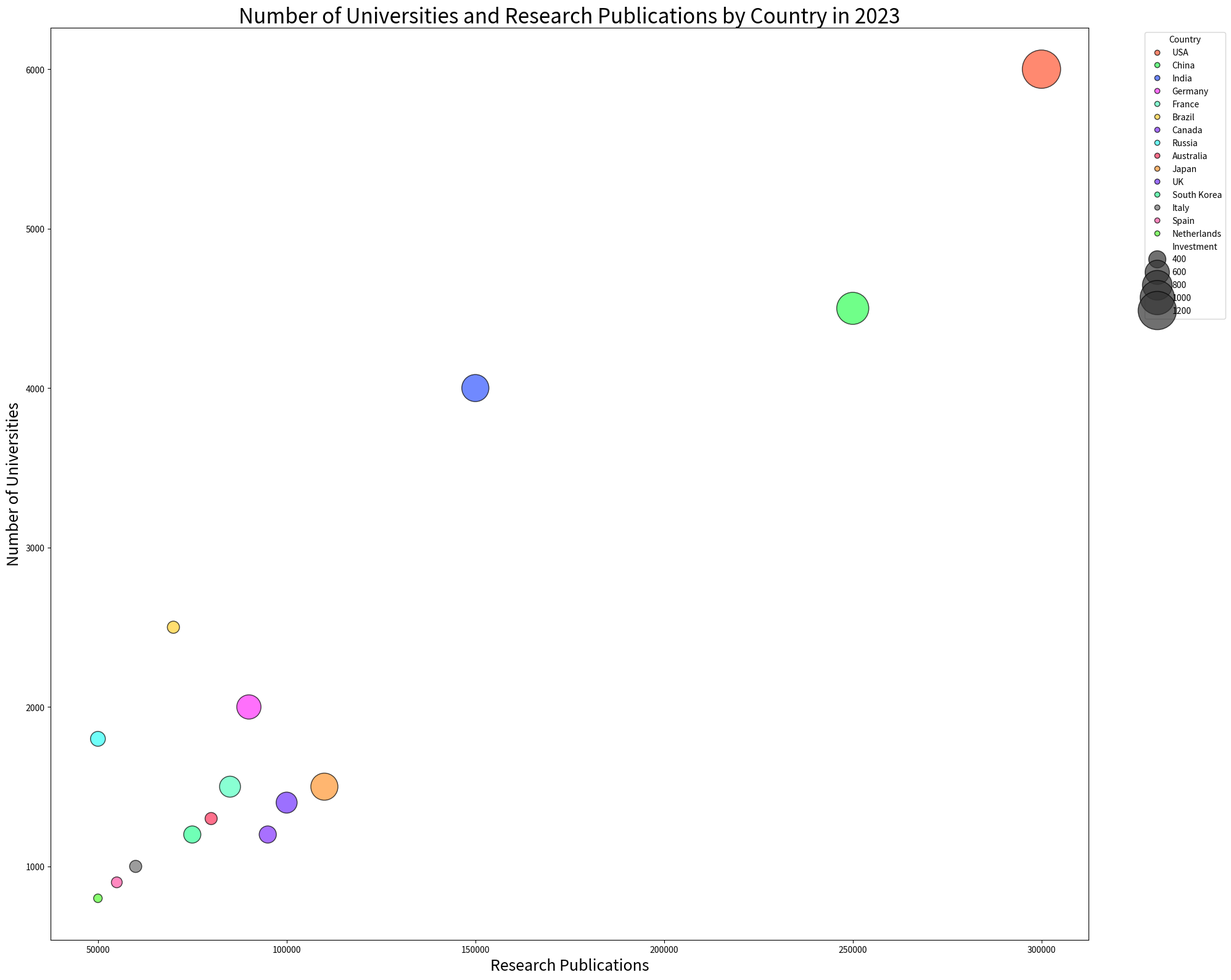

Generate this figure with matplotlib:

import seaborn as sns
import pandas as pd
import matplotlib.pyplot as plt

# Data
data = {
    'Country': ['USA', 'China', 'India', 'Germany', 'France', 'Brazil', 'Canada', 'Russia', 'Australia', 'Japan', 'UK', 'South Korea', 'Italy', 'Spain', 'Netherlands'],
    'NumberOfUniversities': [6000, 4500, 4000, 2000, 1500, 2500, 1200, 1800, 1300, 1500, 1400, 1200, 1000, 900, 800],
    'ResearchPublications': [300000, 250000, 150000, 90000, 85000, 70000, 95000, 50000, 80000, 110000, 100000, 75000, 60000, 55000, 50000],
    'Investment': [1200, 900, 700, 600, 500, 300, 400, 350, 300, 700, 500, 400, 300, 280, 250]
}

# Create a DataFrame
df = pd.DataFrame(data)

# Plotting
plt.figure(figsize=(20, 16))
bubble = sns.scatterplot(data=df, x='ResearchPublications', y='NumberOfUniversities', size='Investment', hue='Country', 
                         palette=['#FF5733', '#33FF57', '#3357FF', '#FF33FB', '#57FFC1', '#FFD133', '#8333FF', 
                                  '#33FFF7', '#FF335B', '#FF9733', '#7333FF', '#33FF97', '#737373', '#FF57A6', '#57FF33'], 
                         sizes=(100, 2000), alpha=0.7, edgecolor='black')

plt.title('Number of Universities and Research Publications by Country in 2023', fontsize=24)
plt.xlabel('Research Publications', fontsize=18)
plt.ylabel('Number of Universities', fontsize=18)

# Customize legend
hand, labl = bubble.get_legend_handles_labels()
bubble.legend(hand[1:], labl[1:], title='Country', bbox_to_anchor=(1.05, 1), loc='upper left')

# Show the plot
plt.tight_layout()
plt.show()
